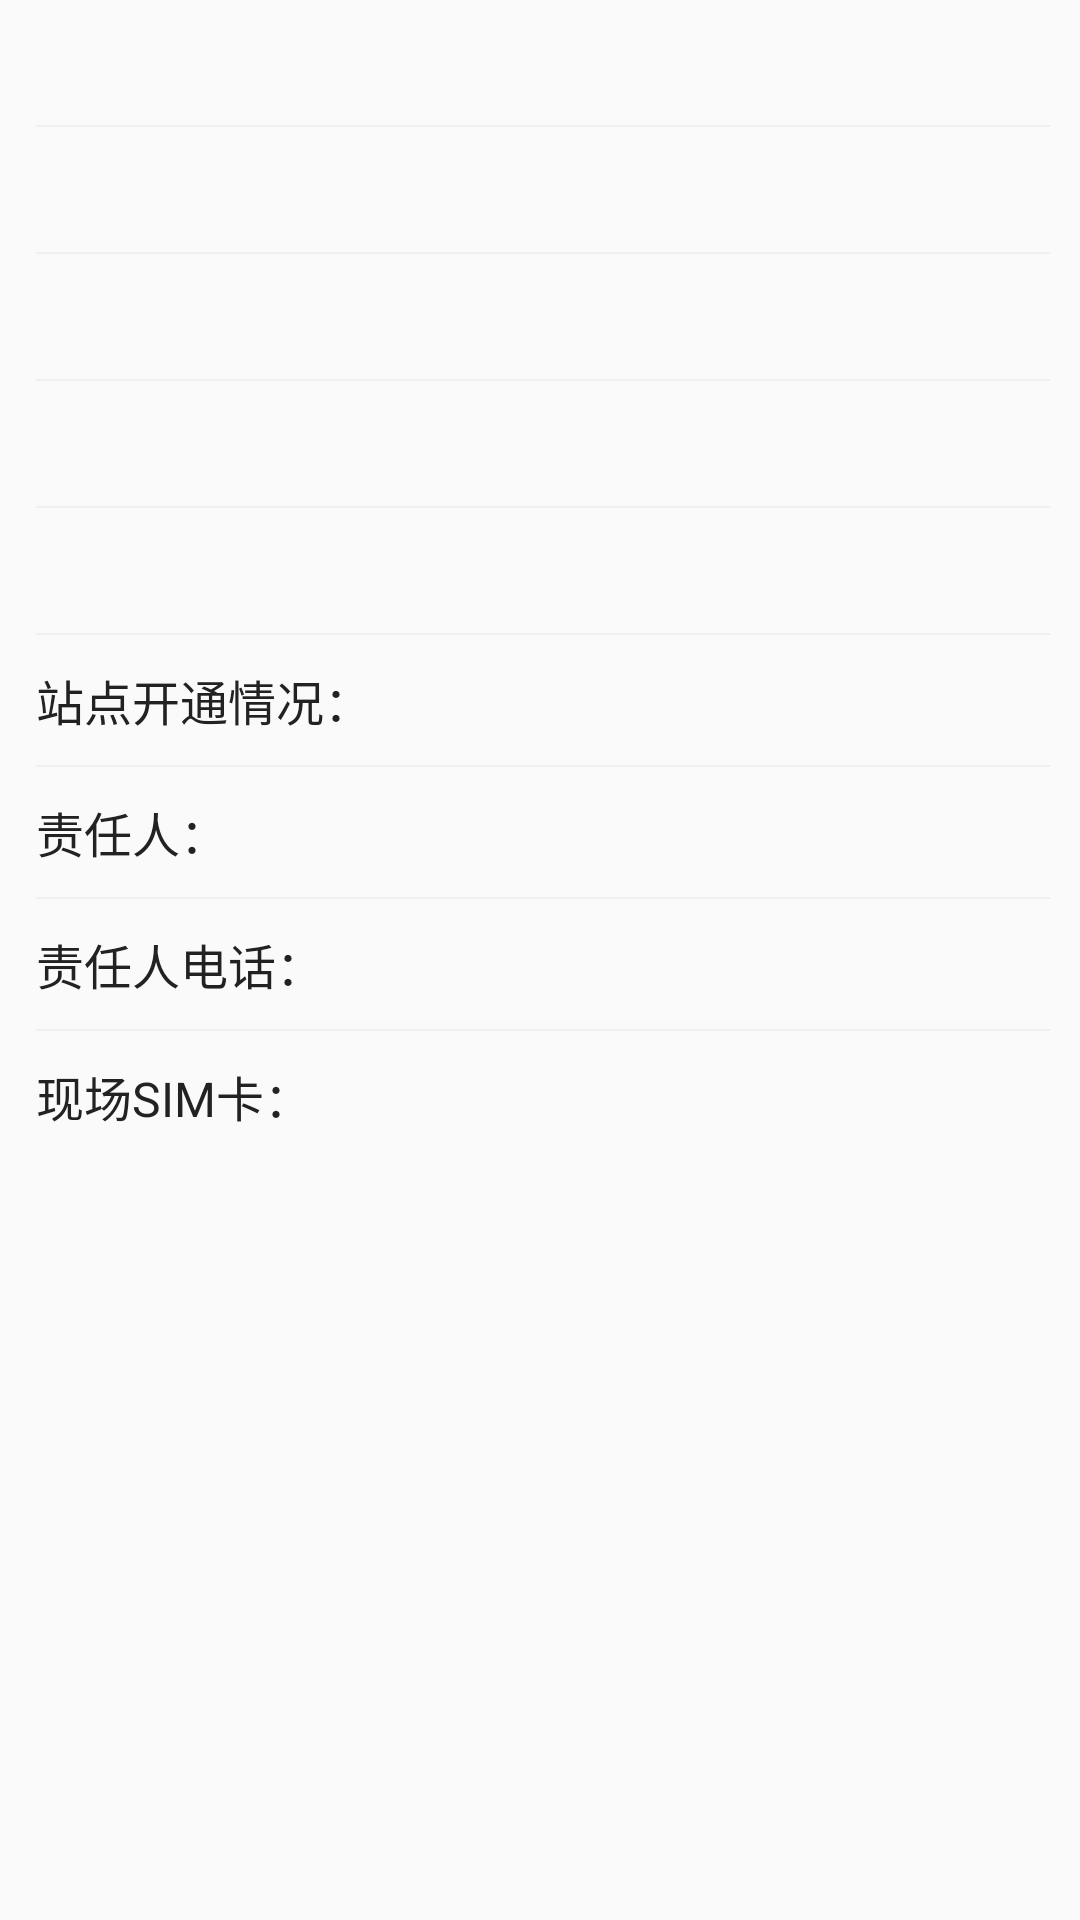

Layout XML and referenced resources for this Android screen:
<!-- AndroidManifest.xml: application theme Theme.AppCompat.Light.NoActionBar -->
<!-- res/layout/alarm_detail_info_part.xml -->
<?xml version="1.0" encoding="utf-8"?>
<LinearLayout xmlns:android="http://schemas.android.com/apk/res/android"
    xmlns:tools="http://schemas.android.com/tools"
    android:layout_width="match_parent"
    android:layout_height="match_parent"
    android:layout_margin="@dimen/margin_tv_8dp"
    android:background="@drawable/bg_white_corner"
    android:orientation="vertical"
    android:paddingLeft="@dimen/margin_tv_12dp"
    android:paddingRight="@dimen/margin_tv_10dp">

    

    <TextView
        android:id="@+id/dept_name"
        android:layout_width="match_parent"
        android:layout_height="wrap_content"
        android:paddingTop="@dimen/margin_tv_10dp"
        android:paddingBottom="@dimen/margin_tv_10dp"
        android:textColor="@color/black"
        android:textSize="@dimen/txt_16sp"
        tools:text="铁路局" />

    <View style="@style/divide_line" />

    <TextView
        android:id="@+id/line_name"
        android:layout_width="match_parent"
        android:layout_height="wrap_content"
        android:paddingTop="@dimen/margin_tv_10dp"
        android:paddingBottom="@dimen/margin_tv_10dp"
        android:textColor="@color/black"
        android:textSize="@dimen/txt_16sp"
        tools:text="铁路线" />

    <View style="@style/divide_line" />

    
    <TextView
        android:id="@+id/rs_name"
        android:layout_width="match_parent"
        android:layout_height="wrap_content"
        android:paddingTop="@dimen/margin_tv_10dp"
        android:paddingBottom="@dimen/margin_tv_10dp"
        android:textColor="@color/black"
        android:textSize="@dimen/txt_16sp"
        tools:text="工务段" />

    <View style="@style/divide_line" />

    
    <TextView
        android:id="@+id/rwi_name"
        android:layout_width="match_parent"
        android:layout_height="wrap_content"
        android:paddingTop="@dimen/margin_tv_10dp"
        android:paddingBottom="@dimen/margin_tv_10dp"
        android:text=""
        android:textColor="@color/black"
        android:textSize="@dimen/txt_16sp"
        tools:text="工区" />

    <View style="@style/divide_line" />

    <TextView
        android:id="@+id/station_name"
        android:layout_width="match_parent"
        android:layout_height="wrap_content"
        android:paddingTop="@dimen/margin_tv_10dp"
        android:paddingBottom="@dimen/margin_tv_10dp"
        android:textColor="@color/black"
        android:textSize="@dimen/txt_16sp"
        tools:text="铁路站" />

    <View style="@style/divide_line" />

    <TextView
        android:id="@+id/running_status_tv"
        android:layout_width="match_parent"
        android:layout_height="wrap_content"
        android:paddingTop="@dimen/margin_tv_10dp"
        android:paddingBottom="@dimen/margin_tv_10dp"
        android:text="站点开通情况："
        android:textColor="@color/black"
        android:textSize="@dimen/txt_16sp" />

    <View style="@style/divide_line" />

    <TextView
        android:id="@+id/keeper_name"
        android:layout_width="match_parent"
        android:layout_height="wrap_content"
        android:paddingTop="@dimen/margin_tv_10dp"
        android:paddingBottom="@dimen/margin_tv_10dp"
        android:text="责任人："
        android:textColor="@color/black"
        android:textSize="@dimen/txt_16sp" />

    <View style="@style/divide_line" />

    <TextView
        android:id="@+id/keeper_tel"
        android:layout_width="match_parent"
        android:layout_height="wrap_content"
        android:paddingTop="@dimen/margin_tv_10dp"
        android:paddingBottom="@dimen/margin_tv_10dp"
        android:text="责任人电话："
        android:textColor="@color/black"
        android:textSize="@dimen/txt_16sp" />

    <View style="@style/divide_line" />

    <TextView
        android:id="@+id/stn_sim"
        android:layout_width="match_parent"
        android:layout_height="wrap_content"
        android:paddingTop="@dimen/margin_tv_10dp"
        android:paddingBottom="@dimen/margin_tv_10dp"
        android:text="现场SIM卡："
        android:textColor="@color/black"
        android:textSize="@dimen/txt_16sp" />

</LinearLayout>
<!-- resources referenced by this layout -->
<resources>
  <color name="black">#222222</color>
  <dimen name="margin_tv_10dp">10dp</dimen>
  <dimen name="margin_tv_12dp">12dp</dimen>
  <dimen name="margin_tv_8dp">8dp</dimen>
  <dimen name="txt_16sp">16sp</dimen>
  <style name="divide_line">
          <item name="android:layout_width">match_parent</item>
          <item name="android:layout_height">0.5dp</item>
          <item name="android:background">@color/bg_gray</item>
      </style>
  <color name="bg_gray">#F0F0F0</color>
</resources>
